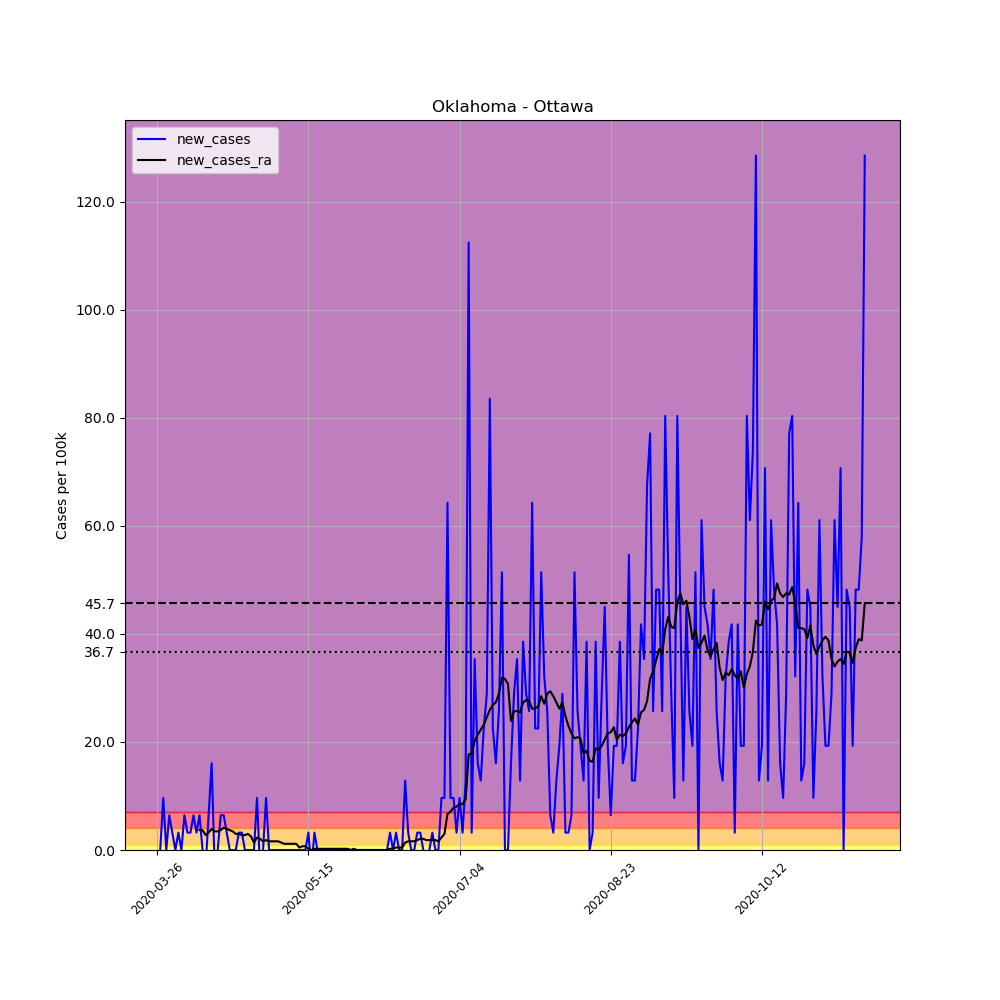

The data file committed next to this chart (first rows):
, date, county, state, fips, cases, deaths, COUNTY, STNAME, CTYNAME, POPESTIMATE2019, per_100k, new_cases, new_cases_ra
385563, 2020-03-26, Ottawa, Oklahoma, 40115, 1, 0, 115, Oklahoma, Ottawa, 31127, 3.213, , 
385564, 2020-03-27, Ottawa, Oklahoma, 40115, 1, 0, 115, Oklahoma, Ottawa, 31127, 3.213, 0.0, 
385565, 2020-03-28, Ottawa, Oklahoma, 40115, 4, 0, 115, Oklahoma, Ottawa, 31127, 12.85, 9.638, 
385566, 2020-03-29, Ottawa, Oklahoma, 40115, 4, 0, 115, Oklahoma, Ottawa, 31127, 12.85, 0.0, 
385567, 2020-03-30, Ottawa, Oklahoma, 40115, 6, 0, 115, Oklahoma, Ottawa, 31127, 19.28, 6.425, 
385568, 2020-03-31, Ottawa, Oklahoma, 40115, 7, 0, 115, Oklahoma, Ottawa, 31127, 22.49, 3.213, 
385569, 2020-04-01, Ottawa, Oklahoma, 40115, 7, 0, 115, Oklahoma, Ottawa, 31127, 22.49, 0.0, 
385570, 2020-04-02, Ottawa, Oklahoma, 40115, 8, 0, 115, Oklahoma, Ottawa, 31127, 25.7, 3.213, 
385571, 2020-04-03, Ottawa, Oklahoma, 40115, 8, 0, 115, Oklahoma, Ottawa, 31127, 25.7, 0.0, 
385572, 2020-04-04, Ottawa, Oklahoma, 40115, 10, 0, 115, Oklahoma, Ottawa, 31127, 32.13, 6.425, 
385573, 2020-04-05, Ottawa, Oklahoma, 40115, 11, 0, 115, Oklahoma, Ottawa, 31127, 35.34, 3.213, 
385574, 2020-04-06, Ottawa, Oklahoma, 40115, 12, 0, 115, Oklahoma, Ottawa, 31127, 38.55, 3.213, 
385575, 2020-04-07, Ottawa, Oklahoma, 40115, 14, 0, 115, Oklahoma, Ottawa, 31127, 44.98, 6.425, 
385576, 2020-04-08, Ottawa, Oklahoma, 40115, 15, 0, 115, Oklahoma, Ottawa, 31127, 48.19, 3.213, 
385577, 2020-04-09, Ottawa, Oklahoma, 40115, 17, 0, 115, Oklahoma, Ottawa, 31127, 54.61, 6.425, 3.672
385578, 2020-04-10, Ottawa, Oklahoma, 40115, 17, 0, 115, Oklahoma, Ottawa, 31127, 54.61, 0.0, 3.672
385579, 2020-04-11, Ottawa, Oklahoma, 40115, 16, 0, 115, Oklahoma, Ottawa, 31127, 51.4, -3.213, 2.754
385580, 2020-04-12, Ottawa, Oklahoma, 40115, 18, 0, 115, Oklahoma, Ottawa, 31127, 57.83, 6.425, 3.213
385581, 2020-04-13, Ottawa, Oklahoma, 40115, 23, 0, 115, Oklahoma, Ottawa, 31127, 73.89, 16.06, 3.901
385582, 2020-04-14, Ottawa, Oklahoma, 40115, 22, 0, 115, Oklahoma, Ottawa, 31127, 70.68, -3.213, 3.442
385583, 2020-04-15, Ottawa, Oklahoma, 40115, 22, 0, 115, Oklahoma, Ottawa, 31127, 70.68, 0.0, 3.442
385584, 2020-04-16, Ottawa, Oklahoma, 40115, 24, 0, 115, Oklahoma, Ottawa, 31127, 77.1, 6.425, 3.672
385585, 2020-04-17, Ottawa, Oklahoma, 40115, 26, 0, 115, Oklahoma, Ottawa, 31127, 83.53, 6.425, 4.131
385586, 2020-04-18, Ottawa, Oklahoma, 40115, 27, 0, 115, Oklahoma, Ottawa, 31127, 86.74, 3.213, 3.901
385587, 2020-04-19, Ottawa, Oklahoma, 40115, 27, 0, 115, Oklahoma, Ottawa, 31127, 86.74, 0.0, 3.672
385588, 2020-04-20, Ottawa, Oklahoma, 40115, 27, 0, 115, Oklahoma, Ottawa, 31127, 86.74, 0.0, 3.442
385589, 2020-04-21, Ottawa, Oklahoma, 40115, 27, 0, 115, Oklahoma, Ottawa, 31127, 86.74, 0.0, 2.983
385590, 2020-04-22, Ottawa, Oklahoma, 40115, 28, 0, 115, Oklahoma, Ottawa, 31127, 89.95, 3.213, 2.983
385591, 2020-04-23, Ottawa, Oklahoma, 40115, 29, 0, 115, Oklahoma, Ottawa, 31127, 93.17, 3.213, 2.754
385592, 2020-04-24, Ottawa, Oklahoma, 40115, 29, 1, 115, Oklahoma, Ottawa, 31127, 93.17, 0.0, 2.754
385593, 2020-04-25, Ottawa, Oklahoma, 40115, 29, 1, 115, Oklahoma, Ottawa, 31127, 93.17, 0.0, 2.983
385594, 2020-04-26, Ottawa, Oklahoma, 40115, 29, 1, 115, Oklahoma, Ottawa, 31127, 93.17, 0.0, 2.524
385595, 2020-04-27, Ottawa, Oklahoma, 40115, 29, 1, 115, Oklahoma, Ottawa, 31127, 93.17, 0.0, 1.377
385596, 2020-04-28, Ottawa, Oklahoma, 40115, 32, 1, 115, Oklahoma, Ottawa, 31127, 102.8, 9.638, 2.295
385597, 2020-04-29, Ottawa, Oklahoma, 40115, 31, 1, 115, Oklahoma, Ottawa, 31127, 99.59, -3.213, 2.065
385598, 2020-04-30, Ottawa, Oklahoma, 40115, 31, 1, 115, Oklahoma, Ottawa, 31127, 99.59, 0.0, 1.606
385599, 2020-05-01, Ottawa, Oklahoma, 40115, 34, 1, 115, Oklahoma, Ottawa, 31127, 109.2, 9.638, 1.836
385600, 2020-05-02, Ottawa, Oklahoma, 40115, 34, 1, 115, Oklahoma, Ottawa, 31127, 109.2, 0.0, 1.606
385601, 2020-05-03, Ottawa, Oklahoma, 40115, 34, 1, 115, Oklahoma, Ottawa, 31127, 109.2, 0.0, 1.606
385602, 2020-05-04, Ottawa, Oklahoma, 40115, 34, 1, 115, Oklahoma, Ottawa, 31127, 109.2, 0.0, 1.606
385603, 2020-05-05, Ottawa, Oklahoma, 40115, 34, 1, 115, Oklahoma, Ottawa, 31127, 109.2, 0.0, 1.606
385604, 2020-05-06, Ottawa, Oklahoma, 40115, 34, 1, 115, Oklahoma, Ottawa, 31127, 109.2, 0.0, 1.377
385605, 2020-05-07, Ottawa, Oklahoma, 40115, 34, 1, 115, Oklahoma, Ottawa, 31127, 109.2, 0.0, 1.147
385606, 2020-05-08, Ottawa, Oklahoma, 40115, 34, 1, 115, Oklahoma, Ottawa, 31127, 109.2, 0.0, 1.147
385607, 2020-05-09, Ottawa, Oklahoma, 40115, 34, 1, 115, Oklahoma, Ottawa, 31127, 109.2, 0.0, 1.147
385608, 2020-05-10, Ottawa, Oklahoma, 40115, 34, 1, 115, Oklahoma, Ottawa, 31127, 109.2, 0.0, 1.147
385609, 2020-05-11, Ottawa, Oklahoma, 40115, 34, 1, 115, Oklahoma, Ottawa, 31127, 109.2, 0.0, 1.147
385610, 2020-05-12, Ottawa, Oklahoma, 40115, 34, 2, 115, Oklahoma, Ottawa, 31127, 109.2, 0.0, 0.4589
385611, 2020-05-13, Ottawa, Oklahoma, 40115, 34, 2, 115, Oklahoma, Ottawa, 31127, 109.2, 0.0, 0.6884
385612, 2020-05-14, Ottawa, Oklahoma, 40115, 34, 2, 115, Oklahoma, Ottawa, 31127, 109.2, 0.0, 0.6884
385613, 2020-05-15, Ottawa, Oklahoma, 40115, 35, 2, 115, Oklahoma, Ottawa, 31127, 112.4, 3.213, 0.2295
385614, 2020-05-16, Ottawa, Oklahoma, 40115, 34, 2, 115, Oklahoma, Ottawa, 31127, 109.2, -3.213, 0.0
385615, 2020-05-17, Ottawa, Oklahoma, 40115, 35, 2, 115, Oklahoma, Ottawa, 31127, 112.4, 3.213, 0.2295
385616, 2020-05-18, Ottawa, Oklahoma, 40115, 35, 2, 115, Oklahoma, Ottawa, 31127, 112.4, 0.0, 0.2295
385617, 2020-05-19, Ottawa, Oklahoma, 40115, 35, 2, 115, Oklahoma, Ottawa, 31127, 112.4, 0.0, 0.2295
385618, 2020-05-20, Ottawa, Oklahoma, 40115, 35, 2, 115, Oklahoma, Ottawa, 31127, 112.4, 0.0, 0.2295
385619, 2020-05-21, Ottawa, Oklahoma, 40115, 35, 2, 115, Oklahoma, Ottawa, 31127, 112.4, 0.0, 0.2295
385620, 2020-05-22, Ottawa, Oklahoma, 40115, 35, 2, 115, Oklahoma, Ottawa, 31127, 112.4, 0.0, 0.2295
385621, 2020-05-23, Ottawa, Oklahoma, 40115, 35, 2, 115, Oklahoma, Ottawa, 31127, 112.4, 0.0, 0.2295
385622, 2020-05-24, Ottawa, Oklahoma, 40115, 35, 2, 115, Oklahoma, Ottawa, 31127, 112.4, 0.0, 0.2295
... 175 more rows
